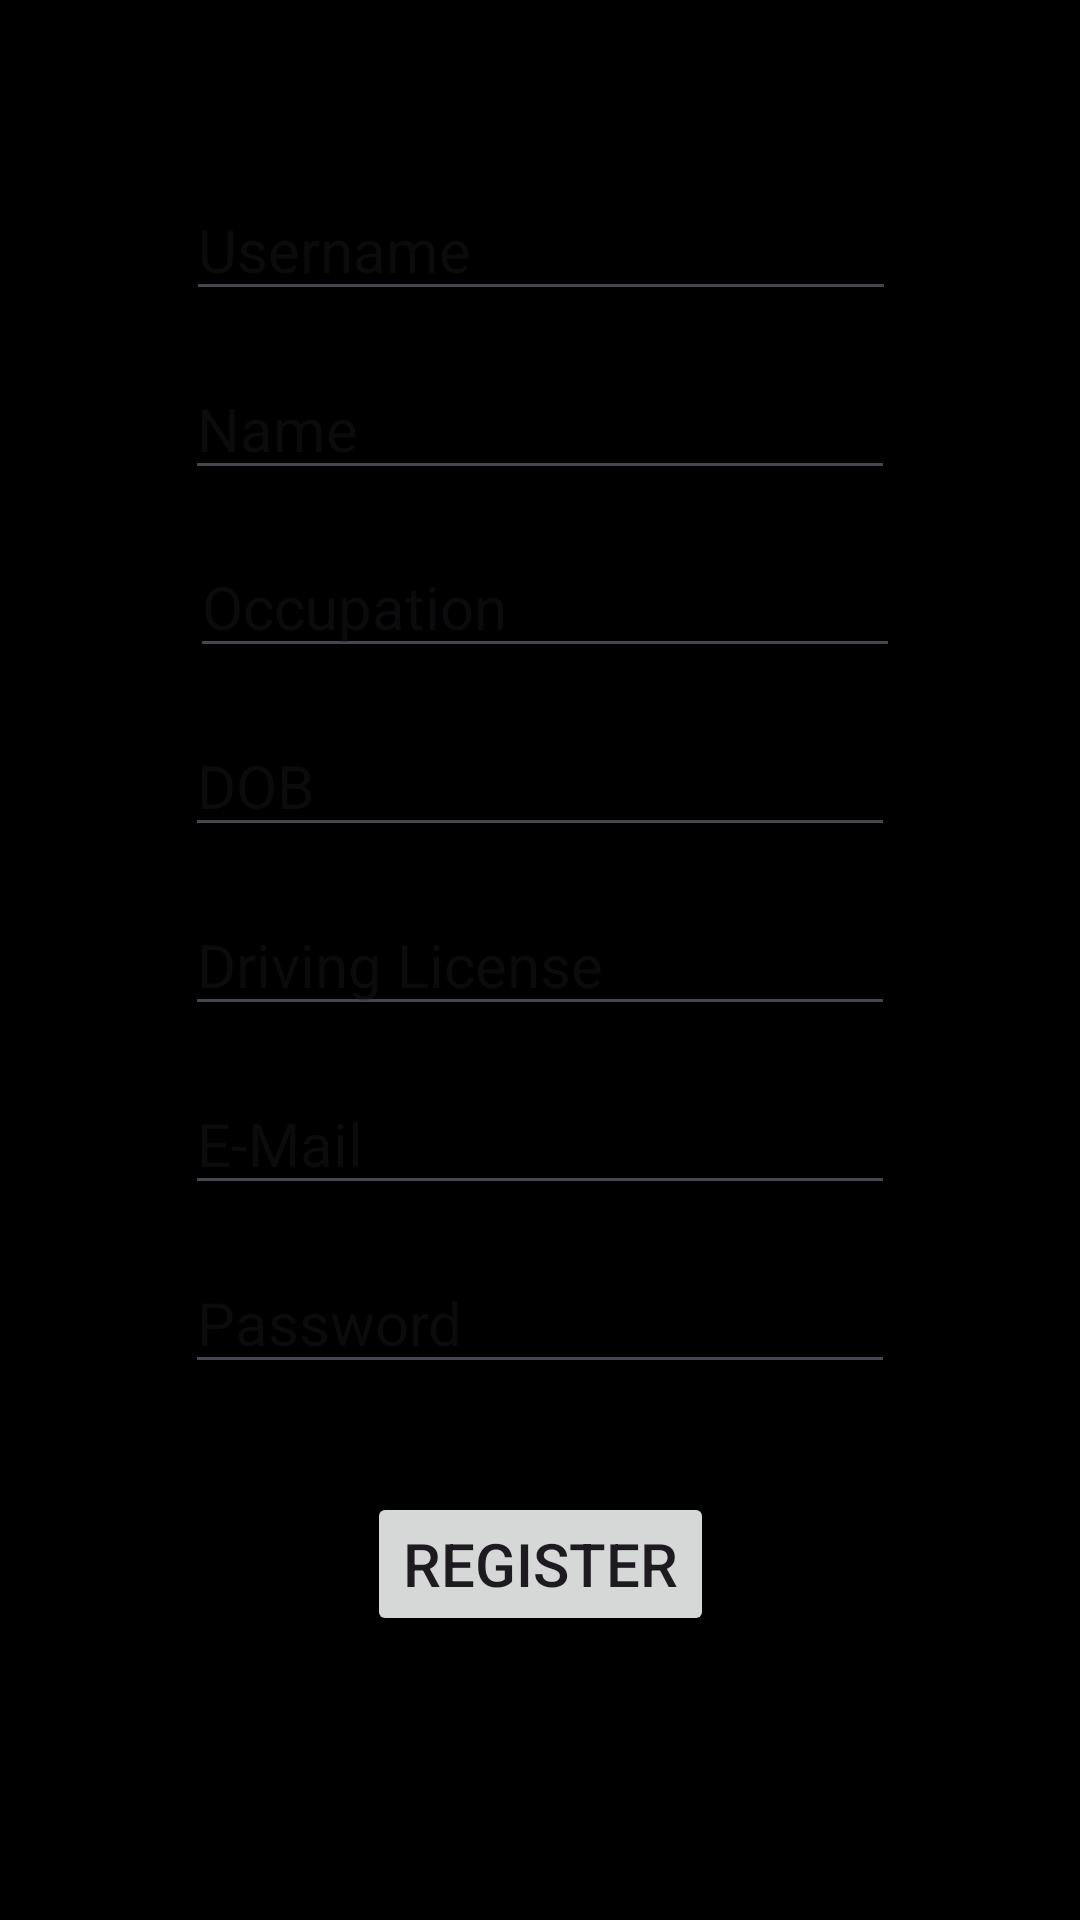

Android layout source for this screen:
<!-- AndroidManifest.xml: application theme Theme.Audit -->
<!-- res/layout/activity_register_t.xml -->
<?xml version="1.0" encoding="utf-8"?>
<androidx.constraintlayout.widget.ConstraintLayout xmlns:android="http://schemas.android.com/apk/res/android"
    xmlns:app="http://schemas.android.com/apk/res-auto"
    xmlns:tools="http://schemas.android.com/tools"
    android:id="@+id/main"
    android:layout_width="match_parent"
    android:layout_height="match_parent"
    android:background="@color/black"
    tools:context=".RegisterT">

    <EditText
        android:id="@+id/regName"
        android:layout_width="wrap_content"
        android:layout_height="wrap_content"
        android:layout_marginStart="70dp"
        android:layout_marginEnd="70dp"
        android:autofillHints="name"
        android:ems="10"
        android:hint="@string/name"
        android:inputType="text"
        android:textColor="@color/white"
        android:textSize="20sp"
        app:layout_constraintBottom_toBottomOf="parent"
        app:layout_constraintEnd_toEndOf="parent"
        app:layout_constraintStart_toStartOf="parent"
        app:layout_constraintTop_toTopOf="parent"
        app:layout_constraintVertical_bias="0.20" />

    <EditText
        android:id="@+id/regOccupation"
        android:layout_width="wrap_content"
        android:layout_height="wrap_content"
        android:layout_marginStart="70dp"
        android:layout_marginEnd="70dp"
        android:autofillHints=""
        android:ems="10"
        android:hint="@string/occupation"
        android:inputType="text"
        android:textColor="@color/white"
        android:textSize="20sp"
        app:layout_constraintBottom_toBottomOf="parent"
        app:layout_constraintEnd_toEndOf="parent"
        app:layout_constraintHorizontal_bias="0.40"
        app:layout_constraintStart_toStartOf="parent"
        app:layout_constraintTop_toTopOf="parent"
        app:layout_constraintVertical_bias="0.30" />

    <EditText
        android:id="@+id/regDob"
        android:layout_width="wrap_content"
        android:layout_height="wrap_content"
        android:layout_marginStart="70dp"
        android:layout_marginEnd="70dp"
        android:autofillHints=""
        android:ems="10"
        android:hint="@string/dob"
        android:inputType="date"
        android:textSize="20sp"
        app:layout_constraintBottom_toBottomOf="parent"
        app:layout_constraintEnd_toEndOf="parent"
        app:layout_constraintStart_toStartOf="parent"
        app:layout_constraintTop_toTopOf="parent"
        app:layout_constraintVertical_bias="0.40" />

    <EditText
        android:id="@+id/regDll"
        android:layout_width="wrap_content"
        android:layout_height="wrap_content"
        android:layout_marginStart="70dp"
        android:layout_marginEnd="70dp"
        android:autofillHints=""
        android:ems="10"
        android:hint="@string/dll"
        android:inputType="text"
        android:textColor="@color/white"
        android:textSize="20sp"
        app:layout_constraintBottom_toBottomOf="parent"
        app:layout_constraintEnd_toEndOf="parent"
        app:layout_constraintStart_toStartOf="parent"
        app:layout_constraintTop_toTopOf="parent" />

    <EditText
        android:id="@+id/regMail"
        android:layout_width="wrap_content"
        android:layout_height="wrap_content"
        android:layout_marginStart="70dp"
        android:layout_marginEnd="70dp"
        android:ems="10"
        android:hint="@string/mail"
        android:inputType="textEmailAddress"
        android:textColor="@color/white"
        android:textSize="20sp"
        app:layout_constraintBottom_toBottomOf="parent"
        app:layout_constraintEnd_toEndOf="parent"
        app:layout_constraintStart_toStartOf="parent"
        app:layout_constraintTop_toTopOf="parent"
        app:layout_constraintVertical_bias="0.6" />

    <EditText
        android:id="@+id/regPass"
        android:layout_width="wrap_content"
        android:layout_height="wrap_content"
        android:layout_marginStart="70dp"
        android:layout_marginEnd="70dp"
        android:ems="10"
        android:hint="@string/password"
        android:inputType="textPassword"
        android:textSize="20sp"
        app:layout_constraintBottom_toBottomOf="parent"
        app:layout_constraintEnd_toEndOf="parent"
        app:layout_constraintStart_toStartOf="parent"
        app:layout_constraintTop_toTopOf="parent"
        app:layout_constraintVertical_bias="0.7" />

    <EditText
        android:id="@+id/username"
        android:layout_width="wrap_content"
        android:layout_height="wrap_content"
        android:layout_marginStart="70dp"
        android:layout_marginEnd="70dp"
        android:ems="10"
        android:hint="@string/username"
        android:inputType="text"
        android:textColor="@color/white"
        android:textSize="20sp"
        app:layout_constraintBottom_toBottomOf="parent"
        app:layout_constraintEnd_toEndOf="parent"
        app:layout_constraintHorizontal_bias="0.485"
        app:layout_constraintStart_toStartOf="parent"
        app:layout_constraintTop_toTopOf="parent"
        app:layout_constraintVertical_bias="0.10" />

    <Button
        android:id="@+id/search"
        android:layout_width="62dp"
        android:layout_height="49dp"
        android:background="@drawable/search"
        android:textColorLink="#F2F2F2"
        app:layout_constraintBottom_toBottomOf="parent"
        app:layout_constraintEnd_toEndOf="parent"
        app:layout_constraintHorizontal_bias="0.954"
        app:layout_constraintStart_toStartOf="parent"
        app:layout_constraintTop_toTopOf="parent"
        app:layout_constraintVertical_bias="0.099" />

    <Button
        android:id="@+id/regButton"
        android:layout_width="wrap_content"
        android:layout_height="wrap_content"
        android:text="@string/register"
        android:textSize="20sp"
        app:layout_constraintBottom_toBottomOf="parent"
        app:layout_constraintEnd_toEndOf="parent"
        app:layout_constraintStart_toStartOf="parent"
        app:layout_constraintTop_toTopOf="parent"
        app:layout_constraintVertical_bias="0.84" />
</androidx.constraintlayout.widget.ConstraintLayout>
<!-- resources referenced by this layout -->
<resources>
  <string name="dll">Driving License</string>
  <string name="dob">DOB</string>
  <string name="mail">E-Mail</string>
  <string name="name">Name</string>
  <string name="occupation">Occupation</string>
  <string name="password">Password</string>
  <string name="register">Register</string>
  <string name="username">Username</string>
  <style name="Theme.Audit" parent="Base.Theme.Audit" />
  <style name="Base.Theme.Audit" parent="Theme.Material3.DayNight.NoActionBar">
          
          
      </style>
  <!-- not gathered from this repository: default colours our renderer supplied (Android Studio template values) -->
  <color name="black">#FF000000</color>
  <color name="white">#FFFFFFFF</color>
</resources>
